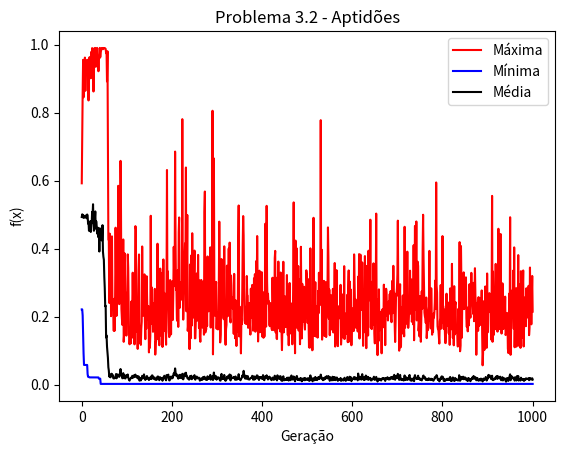

Generate this figure with matplotlib:
#Função a otimizar:
# f(x, y) == 0.5 - [ (sen²√(x² + y²)) - 0.5 // (1.0 + 0.001(x² + y²))² ]
# s.a -100 ≤ x ≤ 100
# e -100 ≤ y ≤ 100

# GA: Representação: Vetor de 2 números reais (entre -100 e +100)
# Inicialização: aleatória (dist. uniforme)
# Seleção dos pais: torneio dois a dois
# Crossover: BLX-α
# Mutação: creep (normal com média 0 e desvio-padrão 0.2). Probabilidade: 30%
# Restrições: mutação ou crossover estouraram o limite? refazer.
# Substituição: geracional com elitismo
# População: 100
# Critério de parada: 1000 gerações ou ótimo (0) encontrado

import numpy as np
import matplotlib.pyplot as plt

def generateRandomIndividual():
    return np.random.uniform(-100, +100, 2)

def sortByF(ind):
    return ind[1]

def generatePopulation(size):

    pop = []

    for i in range(size):
        ind = generateRandomIndividual()
        pop.append( [ ind, f( ind[0], ind[1] ) ] )
        # Indivíduos da população têm os genes em [0] e o valor de f em [1]

    pop.sort(key = sortByF, reverse = False) # ordena pelo valor de f em ordem crescente
    return pop

def f(x, y):
    a = ( np.sin( np.sqrt(x**2 + y**2) ) ) ** 2 - 0.5
    b = (1.0 + 0.001 * (x**2 + y**2) ) ** 2

    return 0.5 - (a/b)

def tournamentSelection(pop):

    matingPool = []

    while len(matingPool) < len(pop):

        positions = np.random.randint(0, len(pop), 2)
        ind1, ind2 = pop[positions[0]], pop[positions[1]]
        winner = ind1 if ind1[1] <= ind2[1] else ind2 # compara valores de f. escolhe o de menor aptidão
        matingPool.append(winner)

    return matingPool

def crossover(parent1, parent2, alpha, lowerBound, upperBound):
    # Define o BLX-α crossover (ver página 25 do pdf - capítulo 3)

    while True:
        beta = ( np.random.uniform( -alpha, 1 + alpha ) )
        gene0 = parent1[0][0] + beta * (parent2[0][0] - parent1[0][0])
        gene1 = parent1[0][1] + beta * (parent2[0][1] - parent1[0][1])
        # [0][0] ou [0][0] porque o primeiro 0 é para indexar os genes

        if( lowerBound <= gene0 <= upperBound and lowerBound <= gene1 <= upperBound ):
            return [ [gene0, gene1], 0] # não calculo f agora porque será calculado depois da mutação

def mutation(ind, prob, lowerBound, upperBound):

    while True:
        # adds a random value to the gene with a probability prob
        newGenes = [ i + np.random.normal(0, 0.2) if (np.random.uniform(0, 1) < prob) else i for i in ind[0]]

        if( lowerBound <= newGenes[0] <= upperBound and lowerBound <= newGenes[1] <= upperBound ):
            return [ newGenes, f( newGenes[0], newGenes[1] ) ]
            # já calculo o novo valor de f após a mutação

def reproduction(matingPool, mutationProb, alpha, lowerBound, upperBound, eliteSolution):

    newPop = []

    if eliteSolution:
        newPop.append(eliteSolution)

    while len(newPop) < len(matingPool):

        positions = np.random.randint(0, len(matingPool), 2)
        parent1, parent2 = matingPool[positions[0]], matingPool[positions[1]]
        child = crossover(parent1, parent2, alpha, lowerBound, upperBound)
        child = mutation(child, mutationProb, lowerBound, upperBound)

        newPop.append(child)

    newPop.sort(key = sortByF, reverse = False) # ordena pelo valor de f em ordem crescente
    return newPop

def GA(popSize=100, mutationProb=0.3, lowerBound=-100, upperBound=100, alpha=0.5, genCount=1000, optimum=0, elitism=True):

    pop = generatePopulation(popSize)
    count = 0
    best_f = np.inf

    # Listas armazenando aptidões máxima, mínima e média para cada geração.
    # Inicializadas com os valores das pops. iniciais.
    min_fits = [ pop[0][1] ] # primeiro elemento tem menor aptidão (ordenação)
    max_fits = [ pop[-1][1] ] # último elemento tem maior aptidão (ordenação)
    avg_fits = [ np.average( [ ind[1] for ind in pop ] ) ]

    while count < genCount and best_f > optimum:

        eliteSolution = None

        if(elitism):
            eliteSolution = pop[0] # Menor aptidão

        matingPool = tournamentSelection(pop)
        pop = reproduction(matingPool, mutationProb, alpha, lowerBound, upperBound, eliteSolution)

        min_fits.append( pop[0][1] )
        max_fits.append( pop[-1][1] )
        avg_fits.append( np.average( [ ind[1] for ind in pop ] ) )

        best_f = pop[0][1]
        count += 1

    return(min_fits, max_fits, avg_fits, count, pop[0])

if(__name__ == "__main__"):

    min_fits, max_fits, avg_fits, count, best = GA()

    print( "Encontrado o valor de " + str( best[1] ) + " - ponto " + str( best[0] ) + " em " + str(count) + " gerações.")

    time = [ i for i in range(len(min_fits) ) ]

    plt.xlabel("Geração")
    plt.ylabel("f(x)")
    plt.title("Problema 3.2 - Aptidões")
    plt.plot(time, max_fits, 'r', label='Máxima')
    plt.plot(time, min_fits, 'b', label='Mínima')
    plt.plot(time, avg_fits, 'k', label='Média')
    plt.legend(loc='best')
    plt.savefig("3-2_fits.png", bbox_inches="tight")
    plt.clf()
